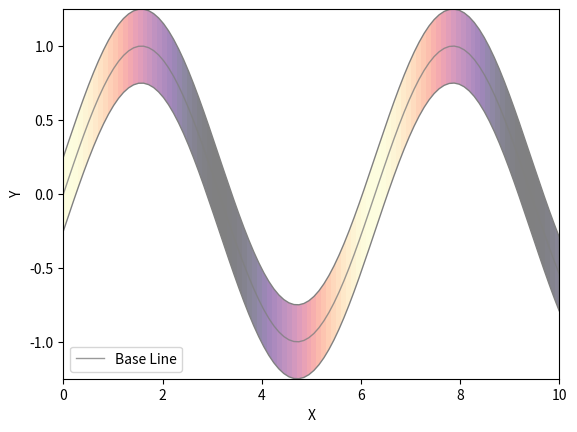

This figure's Python source:
import numpy as np
import matplotlib.pyplot as plt
from matplotlib.collections import LineCollection, PolyCollection
from matplotlib.path import Path
from matplotlib.patches import PathPatch
import matplotlib.cm as cm

def plot_line_advanced(ax, x_vals, z1, z2=None, z3=None, index=0, **kwargs):
    """
    高级复数绘图函数，支持五种样式：基础、动态颜色填充 (A)、纯色填充 (B)、动态颜色线条 (C)、渐变填充基于 imshow (D)。

    参数:
    - ax: Matplotlib 的 Axes 对象 (e.g., fig, ax = plt.subplots() 或 ax = plt.gca())。
    - x_vals: 数组，横轴值。
    - z1: 数组，决定线的位置 (y 值，通常实部)。
    - z2: 数组或 None，决定填充宽度 (通常虚部绝对值)。
    - z3: 数组或 None，决定填充或线条颜色 (通常虚部原始值)。
    - index: 绘制的当前曲线的次序. 为了自动标记颜色等
    - **kwargs: 绘图属性字典。
        - enable_fill: bool, 是否启用 z2 控制填充宽度 (默认 False)。
        - enable_dynamic_color: bool, 是否启用 z3 控制动态颜色 (默认 False)。
        - gradient_fill: bool, 是否使用 imshow 渐变填充 (默认 False，优先于样式 A/B)。
        - gradient_direction: str, 渐变方向 ('horizontal', 'vertical', 'z3') (默认 'horizontal')。
        - scale: float, 宽度缩放因子 (默认 0.5)。
        - alpha_line: float, 线透明度 (默认 0.8)。
        - alpha_fill: float, 填充透明度 (默认 0.3)。
        - cmap: str 或 Colormap, 自定义颜色表 (默认 'RdBu' for 动态颜色, 'Blues' for 纯色/渐变)。
        - default_line_color: str, 默认线颜色 (默认 'blue')。
        - default_fill_color: str, 默认填充颜色 (默认 'gray')。
        - default_linestyle: str, 默认 (默认 '-')。
        - add_colorbar: bool, 是否添加颜色条 (默认 False)。
        - linewidth_base: float, 基础线宽 (默认 1)。
        - global_color_vmax: float, ...
        - global_color_vmin: float, ...

    返回: 绘图后的 ax 对象。
    """
    # 默认参数
    enable_fill = kwargs.get('enable_fill', False)
    enable_dynamic_color = kwargs.get('enable_dynamic_color', False)
    gradient_fill = kwargs.get('gradient_fill', False)
    gradient_direction = kwargs.get('gradient_direction', 'horizontal')  # 新增：渐变方向
    scale = kwargs.get('scale', 0.5)
    alpha_line = kwargs.get('alpha_line', 0.8)
    alpha_fill = kwargs.get('alpha_fill', 0.3)
    fill_cmap = kwargs.get('cmap', 'RdBu' if enable_dynamic_color else 'Blues')
    if isinstance(fill_cmap, str):
        fill_cmap = cm.get_cmap(fill_cmap)
    # line_cmap = kwargs.get('line_cmap', 'RdBu')
    default_line_color = kwargs.get('default_color', 'blue')
    default_fill_color = kwargs.get('default_fill_color', 'gray')
    default_linestyle = kwargs.get('default_linestyle', '-')
    edge_color = kwargs.get('edge_color', 'gray')
    add_colorbar = kwargs.get('add_colorbar', False)
    linewidth_base = kwargs.get('linewidth_base', 1)
    global_color_vmax = kwargs.get('global_color_vmax', None)
    global_color_vmin = kwargs.get('global_color_vmin', None)

    # 验证数组长度
    n = len(x_vals)
    if len(z1) != n:
        raise ValueError("z1 长度必须与 x_vals 一致")
    if z2 is not None and len(z2) != n:
        raise ValueError("z2 长度必须与 x_vals 一致")
    if z3 is not None and len(z3) != n:
        raise ValueError("z3 长度必须与 x_vals 一致")

    # 处理 z2 (宽度)
    y_upper, y_lower = z1, z1  # 默认无填充
    if z2 is not None and enable_fill:
        widths = np.abs(z2)  # 绝对值用于宽度
        widths_norm = widths  # 可选归一化：(widths - np.min(widths)) / (np.max(widths) - np.min(widths) + 1e-8)
        y_upper = z1 + scale * widths_norm
        y_lower = z1 - scale * widths_norm

    # 处理 z3 (颜色)
    color_vals = z3 if z3 is not None else np.zeros(n)
    if global_color_vmax is not None and global_color_vmin is not None:
        norm_color = plt.Normalize(vmin=global_color_vmin, vmax=global_color_vmax)
    else:
        norm_color = plt.Normalize(vmin=np.min(color_vals), vmax=np.max(color_vals)) if z3 is not None else None

    # 绘制基础线条（所有模式都包含）
    if enable_dynamic_color:
        # 样式 C：动态颜色线条 (LineCollection)
        if z3 is None:
            raise ValueError("启用 dynamic_color 且不填充需要 z3")
        points = np.array([x_vals, z1]).T.reshape(-1, 1, 2)
        segments = np.concatenate([points[:-1], points[1:]], axis=1)
        lc = LineCollection(segments, array=color_vals, cmap=fill_cmap, norm=norm_color, linewidth=linewidth_base, alpha=alpha_line)
        ax.add_collection(lc)
    else:
        # 基础样式或填充模式的细线
        if not kwargs.get('default_color', False):
            # assign default color according to index
            default_line_color = plt.cm.tab10(index % 10)
        ax.plot(x_vals, z1, color=default_line_color, linewidth=linewidth_base, alpha=alpha_line, label='Base Line', linestyle=default_linestyle)

    # 填充模式
    if enable_fill:
        if z2 is None:
            raise ValueError("启用 fill 需要 z2")
        if gradient_fill:
            # 样式 D：渐变填充基于 imshow + 剪裁路径
            # 创建填充路径（多边形：下边界 + 反转上边界 + 闭合）
            verts = np.vstack([np.column_stack([x_vals, y_lower]),
                               np.column_stack([x_vals[::-1], y_upper[::-1]])])
            path = Path(verts)
            patch = PathPatch(path, facecolor='none', edgecolor=edge_color)  # 无色patch，用于剪裁
            ax.add_patch(patch)

            # 修复：总是用当前数据范围设置 extent，而不是 ax.get_（避免初次默认 (0,1) 导致空白）
            xlim = (x_vals.min(), x_vals.max())
            ylim = (np.min(y_lower), np.max(y_upper))

            # 创建渐变图像
            if gradient_direction == 'horizontal':
                # 水平渐变（基于 x_vals）
                gradient_data = np.linspace(0, 1, n).reshape(1, -1)  # 1行n列，值从0到1
            elif gradient_direction == 'vertical':
                # 垂直渐变（基于 y 值）
                y_range = np.linspace(ylim[0], ylim[1], 100)  # 用当前 ylim 范围，确保匹配
                gradient_data = np.linspace(0, 1, 100).reshape(-1, 1)  # 100行1列
            elif gradient_direction == 'z3' and z3 is not None:
                # 基于 z3 的渐变
                gradient_data = norm_color(color_vals).reshape(1, -1)  # 使用归一化的 z3
            else:
                raise ValueError("gradient_direction 必须是 'horizontal', 'vertical' 或 'z3'")

            # 绘制渐变图像
            im = ax.imshow(
                gradient_data,
                cmap=fill_cmap,
                aspect='auto',
                extent=[xlim[0], xlim[1], ylim[0], ylim[1]],  # 用当前数据范围，确保覆盖路径无空白
                alpha=alpha_fill,
                clip_path=patch,
                clip_on=True,
                vmin=0,
                vmax=1
            )
        else:
            if enable_dynamic_color:
                # 样式 A：动态颜色填充 (PolyCollection)
                if z3 is None:
                    raise ValueError("启用 dynamic_color 填充需要 z3")
                verts = []
                colors = []
                for i in range(n - 1):
                    verts.append([
                        (x_vals[i], y_lower[i]),
                        (x_vals[i], y_upper[i]),
                        (x_vals[i + 1], y_upper[i + 1]),
                        (x_vals[i + 1], y_lower[i + 1])
                    ])
                    colors.append((color_vals[i] + color_vals[i + 1]) / 2)  # 平滑过渡
                poly = PolyCollection(verts, array=colors, cmap=fill_cmap, norm=norm_color, alpha=alpha_fill)
                ax.add_collection(poly)
            else:
                # 样式 B：纯色填充 (fill_between)
                ax.fill_between(x_vals, y_lower, y_upper, color=default_fill_color, alpha=alpha_fill, label='Fill Width', edgecolor=edge_color)

    # 添加颜色条
    if add_colorbar:
        if (enable_dynamic_color or gradient_fill) and z3 is not None:
            # 颜色条 for 动态颜色或渐变 (z3)
            sm = cm.ScalarMappable(norm=norm_color, cmap=fill_cmap)
            sm.set_array(color_vals)
            cbar = plt.colorbar(sm, ax=ax)
            cbar.set_label('z3 (controls color)')

    # 设置轴限（连续调用时，最后一次覆盖为当前范围；若需全局，函数外手动调整）
    ax.set_xlim(x_vals.min(), x_vals.max())
    ax.set_ylim(np.nanmin(y_lower) if enable_fill else z1.min(), np.nanmax(y_upper) if enable_fill else z1.max())
    # print(z3.max())

    return ax



if __name__ == '__main__':
    # 示例数据
    x_vals = np.linspace(0, 10, 100)
    z1 = np.sin(x_vals)  # 中心线
    z2 = 0.5 * np.ones_like(x_vals)  # 固定宽度
    z3 = np.cos(x_vals)  # 控制颜色

    fig, ax = plt.subplots()
    ax = plot_line_advanced(
        ax, x_vals, z1, z2, z3,
        enable_fill=True,
        gradient_fill=True,  # 启用 imshow 渐变填充
        gradient_direction='z3',  # 指定渐变
        cmap='magma',
        alpha_fill=0.5,
        default_color='gray',
        add_colorbar=False,  # 先不加颜色条
    )
    # ax = plot_line_advanced(
    #     ax, x_vals, z1*2, z2, z3,
    #     enable_fill=True,
    #     gradient_fill=True,  # 启用 imshow 渐变填充
    #     gradient_direction='z3',  # 指定渐变
    #     cmap='magma',
    #     alpha_fill=0.5,
    #     default_color='gray',
    #     add_colorbar=True  # 只在最后加颜色条
    # )
    ax.set_xlabel('X')
    ax.set_ylabel('Y')
    ax.legend()

    # 可选：手动调整全局 ylim（如果最后调用范围不足以覆盖所有）
    # all_ymin = min(np.sin(x_vals).min() - 0.5, (2*np.sin(x_vals)).min() - 0.5)
    # all_ymax = max(np.sin(x_vals).max() + 0.5, (2*np.sin(x_vals)).max() + 0.5)
    # ax.set_ylim(all_ymin, all_ymax)
